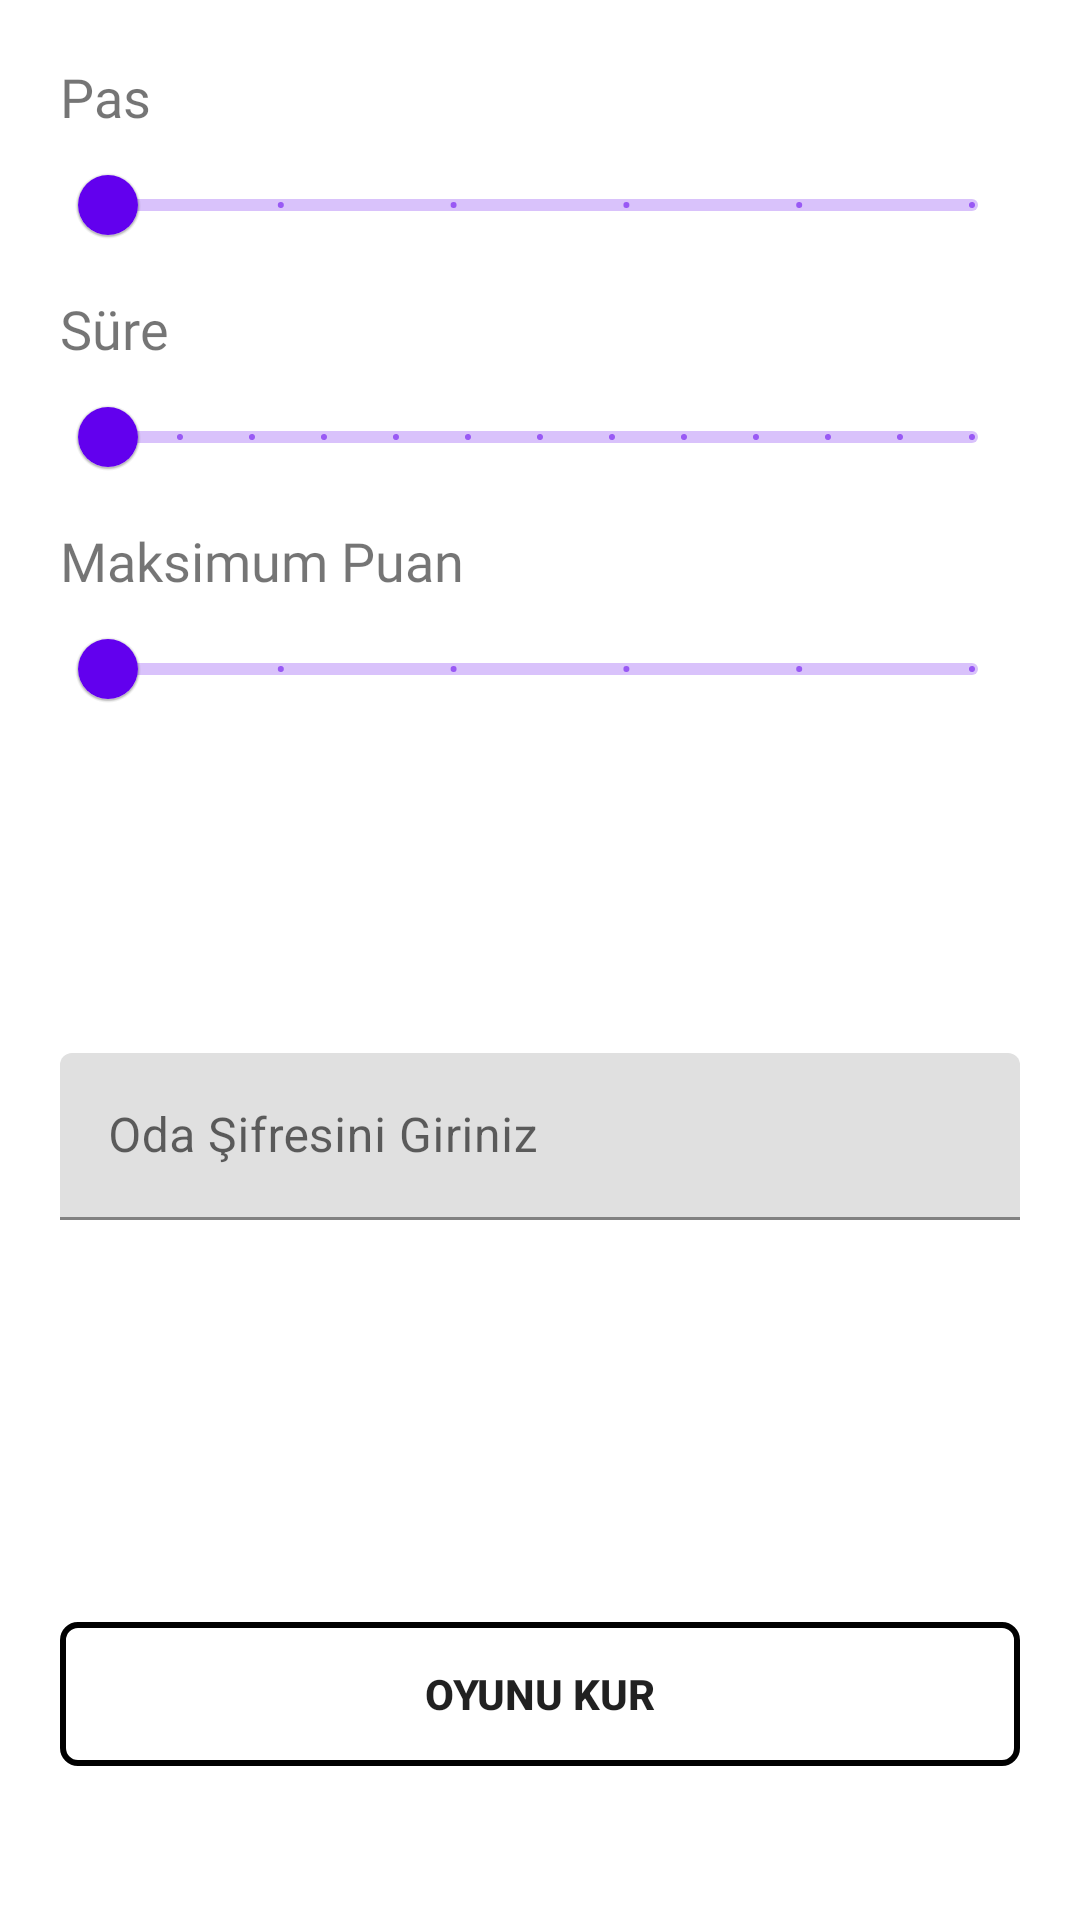

Android layout source for this screen:
<!-- AndroidManifest.xml: application theme Theme.OnlineTabu -->
<!-- res/layout/fragment_create_game.xml -->
<?xml version="1.0" encoding="utf-8"?>
<androidx.constraintlayout.widget.ConstraintLayout xmlns:android="http://schemas.android.com/apk/res/android"
    xmlns:app="http://schemas.android.com/apk/res-auto"
    xmlns:tools="http://schemas.android.com/tools"
    android:layout_width="match_parent"
    android:layout_height="match_parent"
    tools:context=".presentation.create_game.CreateGameFragment">

    <com.google.android.material.textfield.TextInputLayout
        android:id="@+id/tilEnterRoomPassword"
        android:layout_width="match_parent"
        android:layout_height="wrap_content"
        android:layout_marginHorizontal="20dp"
        android:layout_marginBottom="30dp"
        android:hint="@string/enter_room_password"
        app:layout_constraintBottom_toTopOf="@+id/btnBuildGame"
        app:layout_constraintEnd_toEndOf="parent"
        app:layout_constraintStart_toStartOf="parent"
        app:layout_constraintTop_toBottomOf="@+id/sliderMaxPoint">

        <com.google.android.material.textfield.TextInputEditText
            android:id="@+id/editTextEnterRoomPassword"
            android:layout_width="match_parent"
            android:layout_height="wrap_content" />
    </com.google.android.material.textfield.TextInputLayout>

    <androidx.appcompat.widget.AppCompatButton
        android:id="@+id/btnBuildGame"
        android:layout_width="match_parent"
        android:layout_height="wrap_content"
        android:layout_marginHorizontal="20dp"
        android:background="@drawable/on_boarding_button_shape"
        android:text="@string/build_game"
        android:textStyle="bold"
        app:layout_constraintBottom_toTopOf="@+id/guideline2"
        app:layout_constraintEnd_toEndOf="parent"
        app:layout_constraintStart_toStartOf="parent" />

    <androidx.constraintlayout.widget.Guideline
        android:id="@+id/guideline2"
        android:layout_width="wrap_content"
        android:layout_height="wrap_content"
        android:orientation="horizontal"
        app:layout_constraintGuide_percent="0.92" />

    <TextView
        android:id="@+id/textViewPass"
        android:layout_width="wrap_content"
        android:layout_height="wrap_content"
        android:layout_marginStart="20dp"
        android:layout_marginTop="20dp"
        android:text="@string/pass"
        android:textSize="18sp"
        android:fontFamily="@font/allerta"
        app:layout_constraintStart_toStartOf="parent"
        app:layout_constraintTop_toTopOf="parent"
        tools:layout_editor_absoluteX="15dp"
        tools:layout_editor_absoluteY="18dp" />

    <TextView
        android:id="@+id/textViewMaxPoint"
        android:layout_width="wrap_content"
        android:layout_height="wrap_content"
        android:layout_marginStart="20dp"
        android:layout_marginTop="5dp"
        android:fontFamily="@font/allerta"
        android:text="@string/max_point"
        android:textSize="18sp"
        app:layout_constraintStart_toStartOf="parent"
        app:layout_constraintTop_toBottomOf="@+id/sliderTime" />

    <TextView
        android:id="@+id/textViewTime"
        android:layout_width="wrap_content"
        android:layout_height="wrap_content"
        android:layout_marginStart="20dp"
        android:layout_marginTop="5dp"
        android:fontFamily="@font/allerta"
        android:text="@string/time"
        android:textSize="18sp"
        app:layout_constraintStart_toStartOf="parent"
        app:layout_constraintTop_toBottomOf="@+id/sliderPass" />

    <TextView
        android:id="@+id/textViewPassCount"
        android:layout_width="wrap_content"
        android:layout_height="wrap_content"
        android:layout_marginTop="20dp"
        android:layout_marginEnd="20dp"
        tools:text="4"
        android:textSize="18sp"
        android:fontFamily="@font/allerta"
        app:layout_constraintEnd_toEndOf="parent"
        app:layout_constraintTop_toTopOf="parent" />

    <TextView
        android:id="@+id/textViewMaxPointCount"
        android:layout_width="wrap_content"
        android:layout_height="wrap_content"
        android:layout_marginTop="5dp"
        android:layout_marginEnd="20dp"
        android:fontFamily="@font/allerta"
        android:textSize="18sp"
        app:layout_constraintEnd_toEndOf="parent"
        app:layout_constraintTop_toBottomOf="@+id/sliderTime"
        tools:text="10" />

    <TextView
        android:id="@+id/textViewTimeCount"
        android:layout_width="wrap_content"
        android:layout_height="wrap_content"
        android:layout_marginTop="5dp"
        android:layout_marginEnd="20dp"
        android:fontFamily="@font/allerta"
        android:textSize="18sp"
        app:layout_constraintEnd_toEndOf="parent"
        app:layout_constraintTop_toBottomOf="@+id/sliderPass"
        tools:text="60 sn" />

    <com.google.android.material.slider.Slider
        android:id="@+id/sliderPass"
        android:layout_width="0dp"
        android:layout_height="wrap_content"
        android:stepSize="1"
        android:valueFrom="0"
        android:valueTo="5"
        app:layout_constraintEnd_toEndOf="@+id/tilEnterRoomPassword"
        app:layout_constraintStart_toStartOf="@+id/tilEnterRoomPassword"
        app:layout_constraintTop_toBottomOf="@+id/textViewPass" />

    <com.google.android.material.slider.Slider
        android:id="@+id/sliderTime"
        android:layout_width="0dp"
        android:layout_height="wrap_content"
        android:stepSize="10"
        android:valueFrom="0"
        android:valueTo="120"
        app:layout_constraintEnd_toEndOf="@+id/tilEnterRoomPassword"
        app:layout_constraintHorizontal_bias="0.0"
        app:layout_constraintStart_toStartOf="@+id/tilEnterRoomPassword"
        app:layout_constraintTop_toBottomOf="@+id/textViewTime" />

    <com.google.android.material.slider.Slider
        android:id="@+id/sliderMaxPoint"
        android:layout_width="0dp"
        android:layout_height="wrap_content"
        android:stepSize="10"
        android:valueFrom="0"
        android:valueTo="50"
        app:layout_constraintEnd_toEndOf="@+id/tilEnterRoomPassword"
        app:layout_constraintHorizontal_bias="0.0"
        app:layout_constraintStart_toStartOf="@+id/tilEnterRoomPassword"
        app:layout_constraintTop_toBottomOf="@+id/textViewMaxPoint" />

</androidx.constraintlayout.widget.ConstraintLayout>
<!-- resources referenced by this layout -->
<resources>
  <!-- drawable on_boarding_button_shape (drawable) -->
  <?xml version="1.0" encoding="utf-8"?>
  <shape xmlns:android="http://schemas.android.com/apk/res/android">
  
      <stroke
          android:width="2dp"
          android:color="@color/black" />
      <padding
          android:left="5dp"
          android:right="5dp" />
  
      <corners android:radius="5dp"/>
  
  </shape>
  <string name="build_game">Oyunu Kur</string>
  <string name="enter_room_password">Oda Şifresini Giriniz</string>
  <string name="max_point">Maksimum Puan</string>
  <string name="pass">Pas</string>
  <string name="time">Süre</string>
  <style name="Theme.OnlineTabu" parent="Theme.MaterialComponents.DayNight.NoActionBar">
          
          <item name="colorPrimary">@color/purple_500</item>
          <item name="colorPrimaryVariant">@color/purple_700</item>
          <item name="colorOnPrimary">@color/white</item>
          
          <item name="colorSecondary">@color/teal_200</item>
          <item name="colorSecondaryVariant">@color/teal_700</item>
          <item name="colorOnSecondary">@color/black</item>
          
          <item name="android:statusBarColor" tools:targetApi="l">?attr/colorPrimaryVariant</item>
          
      </style>
  <color name="black">#FF000000</color>
  <color name="purple_500">#FF6200EE</color>
  <color name="purple_700">#FF3700B3</color>
  <color name="white">#FFFFFFFF</color>
  <color name="teal_200">#FF03DAC5</color>
  <color name="teal_700">#FF018786</color>
</resources>
